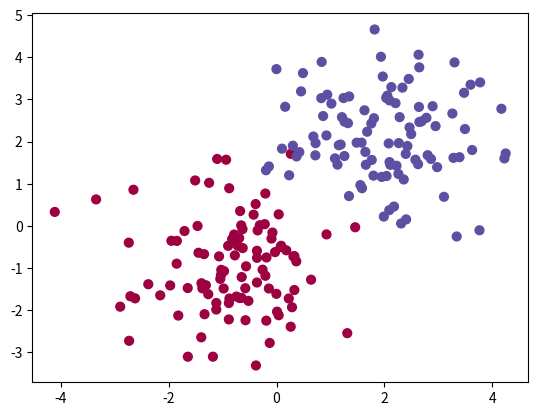

Write the Python code that produced this figure.
import numpy as np
from matplotlib import pyplot as plt

def get_dataset(): 
    """
        Construire une dataset
    """

    # 5 malades et 5 en bonnes santé
    row_per_class = 100

    # On crée des valeurs arbitraires pour des caractéristiques type 'malade' et
    # 'bonne santé' volontairement écartées les unes des autres 
    sick = np.random.randn(row_per_class, 2) + np.array([-1,-1]) 
    healthy = np.random.randn(row_per_class, 2) + np.array([2,2]) 

    # On réuni toutes les entrées 
    # On associe à chaque entrée 0 (sick) ou 1(healthy)
    # On sait de manière certaines les états de chaque personne 
    features = np.vstack([sick, healthy]) 
    targets = np.concatenate((np.zeros(row_per_class), np.zeros(row_per_class) +1))

    return features, targets 

def init_variables(): 
    """
        On considère un seul neurone à deux entrées pondérées et un biais 
    """

    weights = np.random.uniform(size=2) 
    bias = 0 

    return weights, bias 

def pre_activation(features, weights, bias): 
    """
        retourne la valeur de la préactivation du neurone
        elle est dépendante de la valeur des poids, d'ou le backward pour les ajuster
    """
    return np.dot(features, weights) + bias 

def activation(z): 
    """
        L'activation résulte de l'application de la sigmoid 
        qui réduit l'amplitude à l'intervalle [0,1] 
    """

    return 1/(1+np.exp(-z))

def activation_derivative(z):
    """
        retourne la dérivée de la sigmoid, calculable à la main
    """

    return activation(z)*(1-activation(z))

def predict(features, weights, bias): 
    """
        Donne une prédiction {0,1} des targets associés à des features
    """

    # On donne la valeur 
    z = pre_activation(features, weights, bias) 
    y = activation(z) 

    return np.round(y)

def cost(predictions, targets): 
    """
        retourne l'erreur moyenne des predictions par rapport aux attendus 'targets'
    """

    return np.mean((predictions - targets)**2)

def train(features, targets, weights, bias): 
    """
        Regle les poids associés au modèle
    """

    epochs = 100
    learning_rate = 0.1

    # Donner une valeur de précision initiale de la prédiction 
    prediction = predict(features, weights, bias)
    print("Précision : ", np.mean(prediction == targets))

    # Affichage 
    plt.scatter(features[:, 0], features[:, 1], s=40, c=targets, cmap=plt.cm.Spectral) 
    plt.show()

    for epoch in range(epochs): 
        if epoch%10 == 0: 
            predictions = activation(pre_activation(features, weights, bias))
            print("Cost : %s" %cost(predictions, targets))
            
        # Initialise les gradients
        weights_gradients = np.zeros(weights.shape) 
        bias_gradient = 0

        for feature, target in zip(features, targets): 
            
            # calcule de la pré-activation & activation pour chaque couple (feature,target) 
            z = pre_activation(feature, weights, bias)
            y = activation(z) 

            # Mise à jour des gradients
            weights_gradients += (y-target)*activation_derivative(z)*feature
            bias_gradient += (y-target)*activation_derivative(z) 

        # Descente du gradient
        weights = weights - learning_rate*weights_gradients
        bias = bias - learning_rate*bias_gradient

    # Précision finale
    prediction = predict(features, weights, bias)
    print("Précision : ", np.mean(prediction == targets))



if __name__ == '__main__':

    # Etablir la dataset
    features, targets = get_dataset()

    # Initialiser le neurone
    weights, bias = init_variables()

    # Entrainer notre modèle
    train(features, targets, weights, bias)
